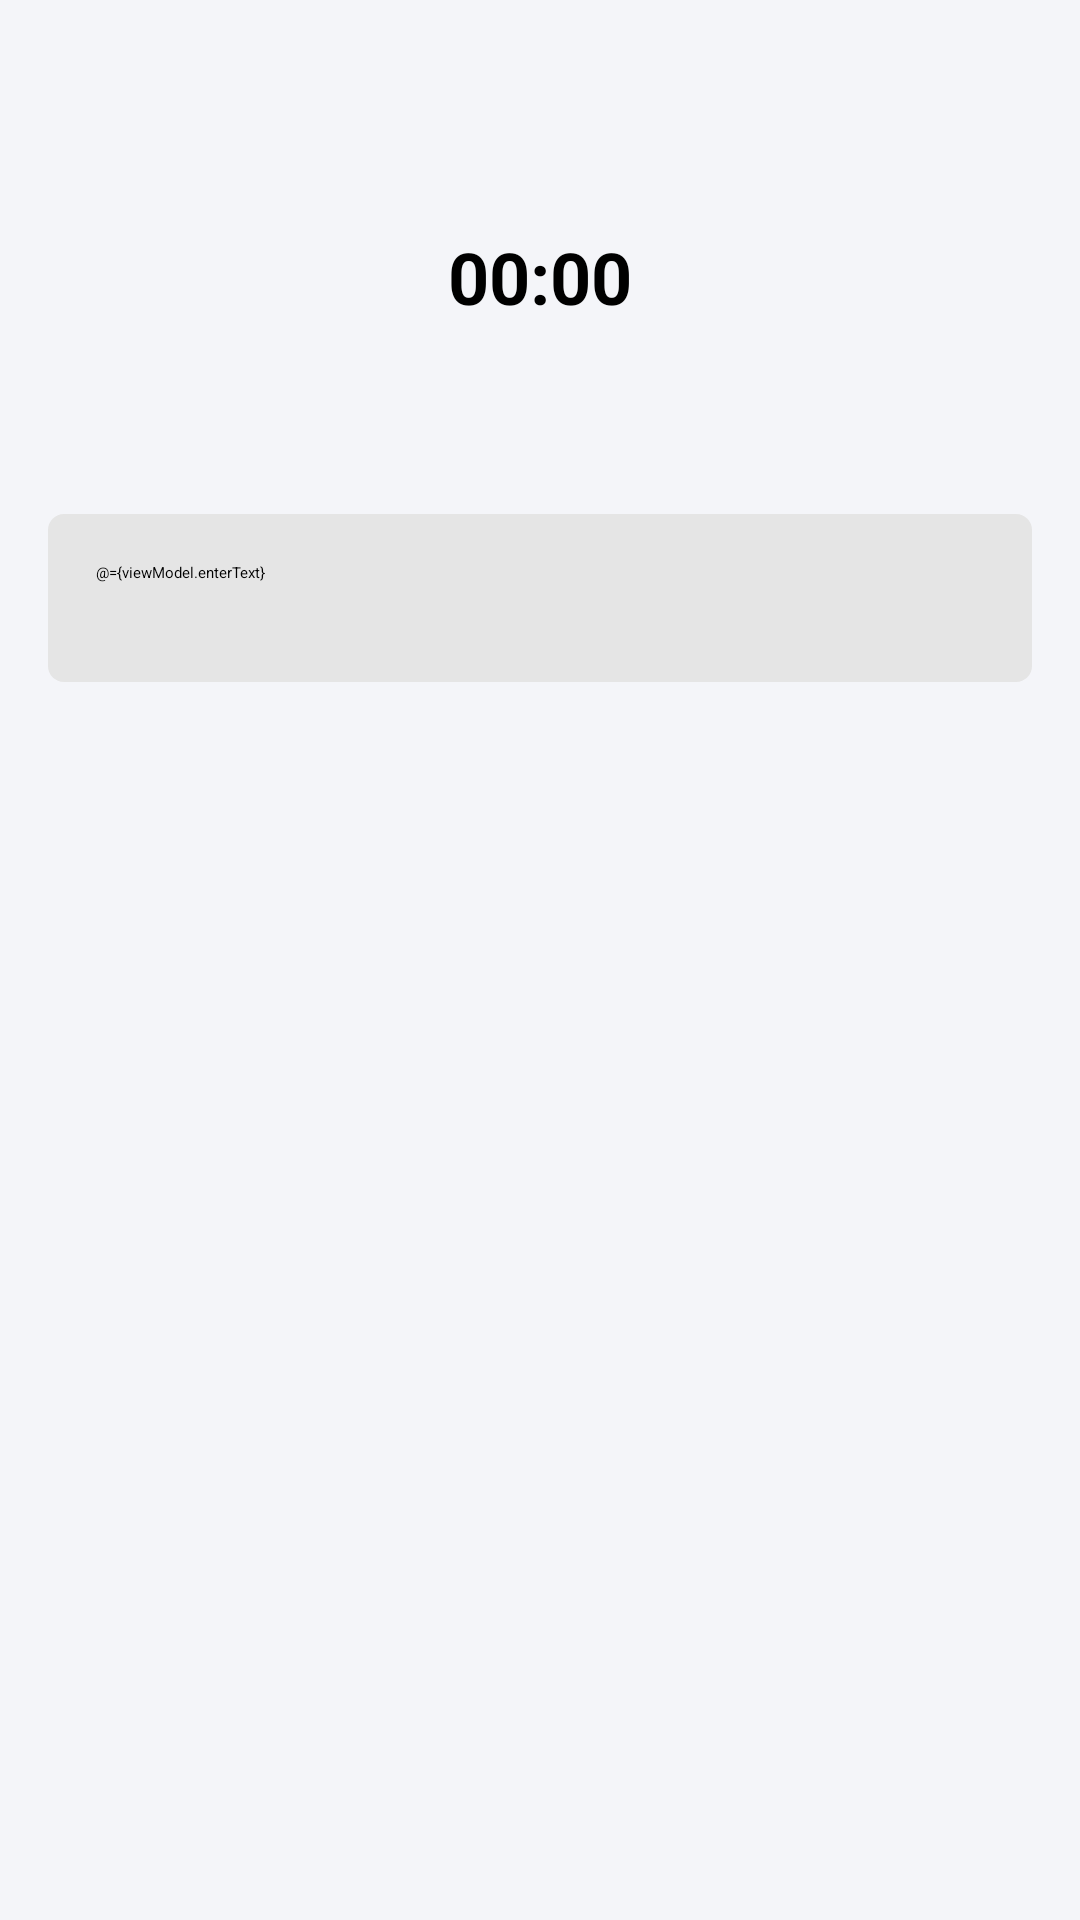

Write the Android layout XML for this screen, with the resource values it uses.
<!-- AndroidManifest.xml: application theme SplashScreen -->
<!-- res/layout/fragment_home.xml -->
<?xml version="1.0" encoding="utf-8"?>
<layout xmlns:android="http://schemas.android.com/apk/res/android"
    xmlns:app="http://schemas.android.com/apk/res-auto"
    xmlns:tools="http://schemas.android.com/tools">

    <data>

        <variable
            name="viewModel"
            type="com.example.typing_tracker.ui.home.HomeViewModel" />
    </data>

    <androidx.constraintlayout.widget.ConstraintLayout
        android:layout_width="match_parent"
        android:layout_height="match_parent"
        android:background="#F4F5F9"
        tools:context=".ui.home.HomeFragment">

        <androidx.appcompat.widget.AppCompatButton
            android:id="@+id/appCompatButton"
            android:layout_width="36dp"
            android:layout_height="36dp"
            android:layout_marginStart="16dp"
            android:layout_marginTop="16dp"
            android:background="@drawable/button"
            app:layout_constraintStart_toStartOf="parent"
            app:layout_constraintTop_toTopOf="parent" />

        <ImageView
            android:layout_width="32dp"
            android:layout_height="32dp"
            android:layout_marginEnd="16dp"
            android:rotationY="180"
            android:src="@drawable/ic_baseline_restart_24"
            app:layout_constraintBottom_toBottomOf="@+id/appCompatButton"
            app:layout_constraintEnd_toEndOf="parent"
            app:layout_constraintTop_toTopOf="@+id/appCompatButton"
            app:tint="@color/primary_text_color" />

        <Chronometer
            android:id="@+id/count_up_timer"
            android:layout_width="wrap_content"
            android:layout_height="wrap_content"
            android:textSize="24sp"
            android:textStyle="bold"
            android:layout_margin="@dimen/margin_large"
            app:layout_constraintEnd_toEndOf="parent"
            app:layout_constraintStart_toStartOf="parent"
            app:layout_constraintTop_toBottomOf="@+id/appCompatButton"
            app:startCounter="@{viewModel.startCounter}" />

        <TextView
            android:id="@+id/recyclerView"
            android:layout_width="0dp"
            android:layout_height="wrap_content"
            android:layout_marginVertical="@dimen/margin_large"
            android:lineSpacingMultiplier="1.5"
            android:padding="8dp"
            android:textColor="@color/black"
            app:layout_constraintEnd_toEndOf="@+id/edit"
            app:layout_constraintStart_toStartOf="@+id/edit"
            app:layout_constraintTop_toBottomOf="@+id/count_up_timer"
            app:setParagraph="@{viewModel.checkInput}" />

        <EditText
            android:id="@+id/edit"
            android:layout_width="match_parent"
            android:layout_height="56dp"
            android:layout_margin="@dimen/margin_normal"
            android:background="@drawable/shape_edit_text"
            android:hint="@string/type"
            android:inputType="textNoSuggestions"
            android:maxLength="@{viewModel.originalText.length()}"
            android:padding="@dimen/padding_normal"
            android:text="@={viewModel.enterText}"
            app:layout_constraintEnd_toEndOf="parent"
            app:layout_constraintStart_toStartOf="parent"
            app:layout_constraintTop_toBottomOf="@+id/recyclerView" />

    </androidx.constraintlayout.widget.ConstraintLayout>
</layout>
<!-- resources referenced by this layout -->
<resources>
  <color name="black">#FF000000</color>
  <color name="primary_text_color">#272322</color>
  <dimen name="margin_large">24dp</dimen>
  <dimen name="margin_normal">16dp</dimen>
  <dimen name="padding_normal">16dp</dimen>
  <!-- drawable button (drawable) -->
  <?xml version="1.0" encoding="utf-8"?>
  <layer-list
      android:autoMirrored="true"
      xmlns:android="http://schemas.android.com/apk/res/android">
      <item android:drawable="@drawable/button_custom"/>
      <item android:drawable="@drawable/ic_baseline_keyboard_arrow_left_24" android:gravity="center" />
  </layer-list>
  <!-- drawable shape_edit_text (drawable) -->
  <?xml version="1.0" encoding="utf-8"?>
  <shape xmlns:android="http://schemas.android.com/apk/res/android"
      android:shape="rectangle">
  
      <solid android:color="@color/spinner_background_color"/>
  
      <corners android:radius="16px"/>
  
  </shape>
  <string name="type">type...</string>
  <!-- drawable button_custom (drawable) -->
  <?xml version="1.0" encoding="utf-8"?>
  <shape xmlns:android="http://schemas.android.com/apk/res/android"
     android:shape="rectangle" >
      <solid android:color="@color/white"/>
      <corners android:radius="32dp"/>
      <size android:height="36dp"
          android:width="36dp"/>
  
  </shape>
  <color name="spinner_background_color">#E5E5E5</color>
  <color name="white">#FFFFFFFF</color>
</resources>
